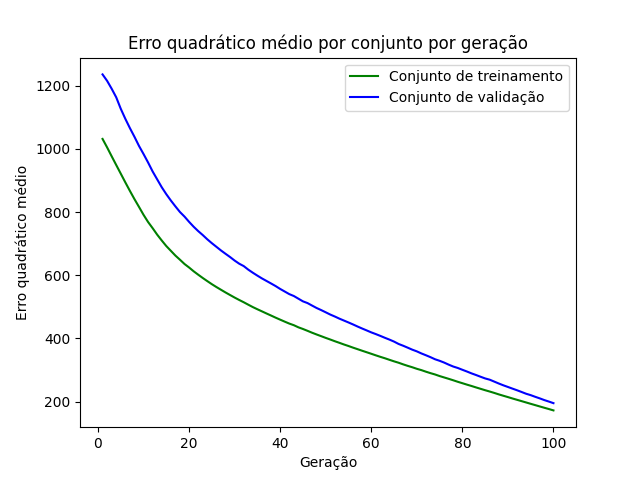

Values plotted in this chart, from the file beside it:
epoch, loss_train, loss_val
1, 1032, 1236
2, 1005, 1215
3, 976.8, 1191
4, 949.1, 1163
5, 921.6, 1127
6, 894.1, 1095
7, 867.2, 1066
8, 841.2, 1039
9, 816.5, 1009
10, 791.3, 983.7
11, 768.5, 956.9
12, 749, 928.4
13, 728.4, 903.5
14, 710, 878.6
15, 692.4, 856.6
16, 677.3, 836.6
17, 662.2, 818
18, 649.1, 800.1
19, 635.6, 785.6
20, 624.6, 769.1
21, 612.6, 753.7
22, 601.8, 739.8
23, 591.4, 727.3
24, 581.4, 713.8
25, 571.7, 701.5
26, 562.7, 690
27, 554.1, 678.6
28, 545.6, 668
29, 537.4, 657.7
30, 529.4, 646.5
31, 521.8, 636.6
32, 514.5, 629
33, 506.8, 617.7
34, 499.2, 608
35, 492.3, 598.8
36, 485.7, 590
37, 479, 582
38, 472.4, 573.9
39, 465.8, 565.7
40, 459.4, 556.7
41, 453.1, 548.5
42, 447, 540.3
43, 441.9, 534.3
44, 435.2, 525.8
45, 429.9, 517.4
46, 424.1, 511.9
47, 418.1, 504.1
48, 412.5, 496.4
49, 407.2, 489.7
50, 401.7, 482.7
51, 396.5, 475.6
52, 391.2, 469.4
53, 386.1, 462.7
54, 380.9, 456.6
55, 376, 450.5
56, 370.8, 444.2
57, 366, 437.6
58, 361, 431.4
59, 356.2, 425.3
60, 351.4, 419.2
... 40 more rows
